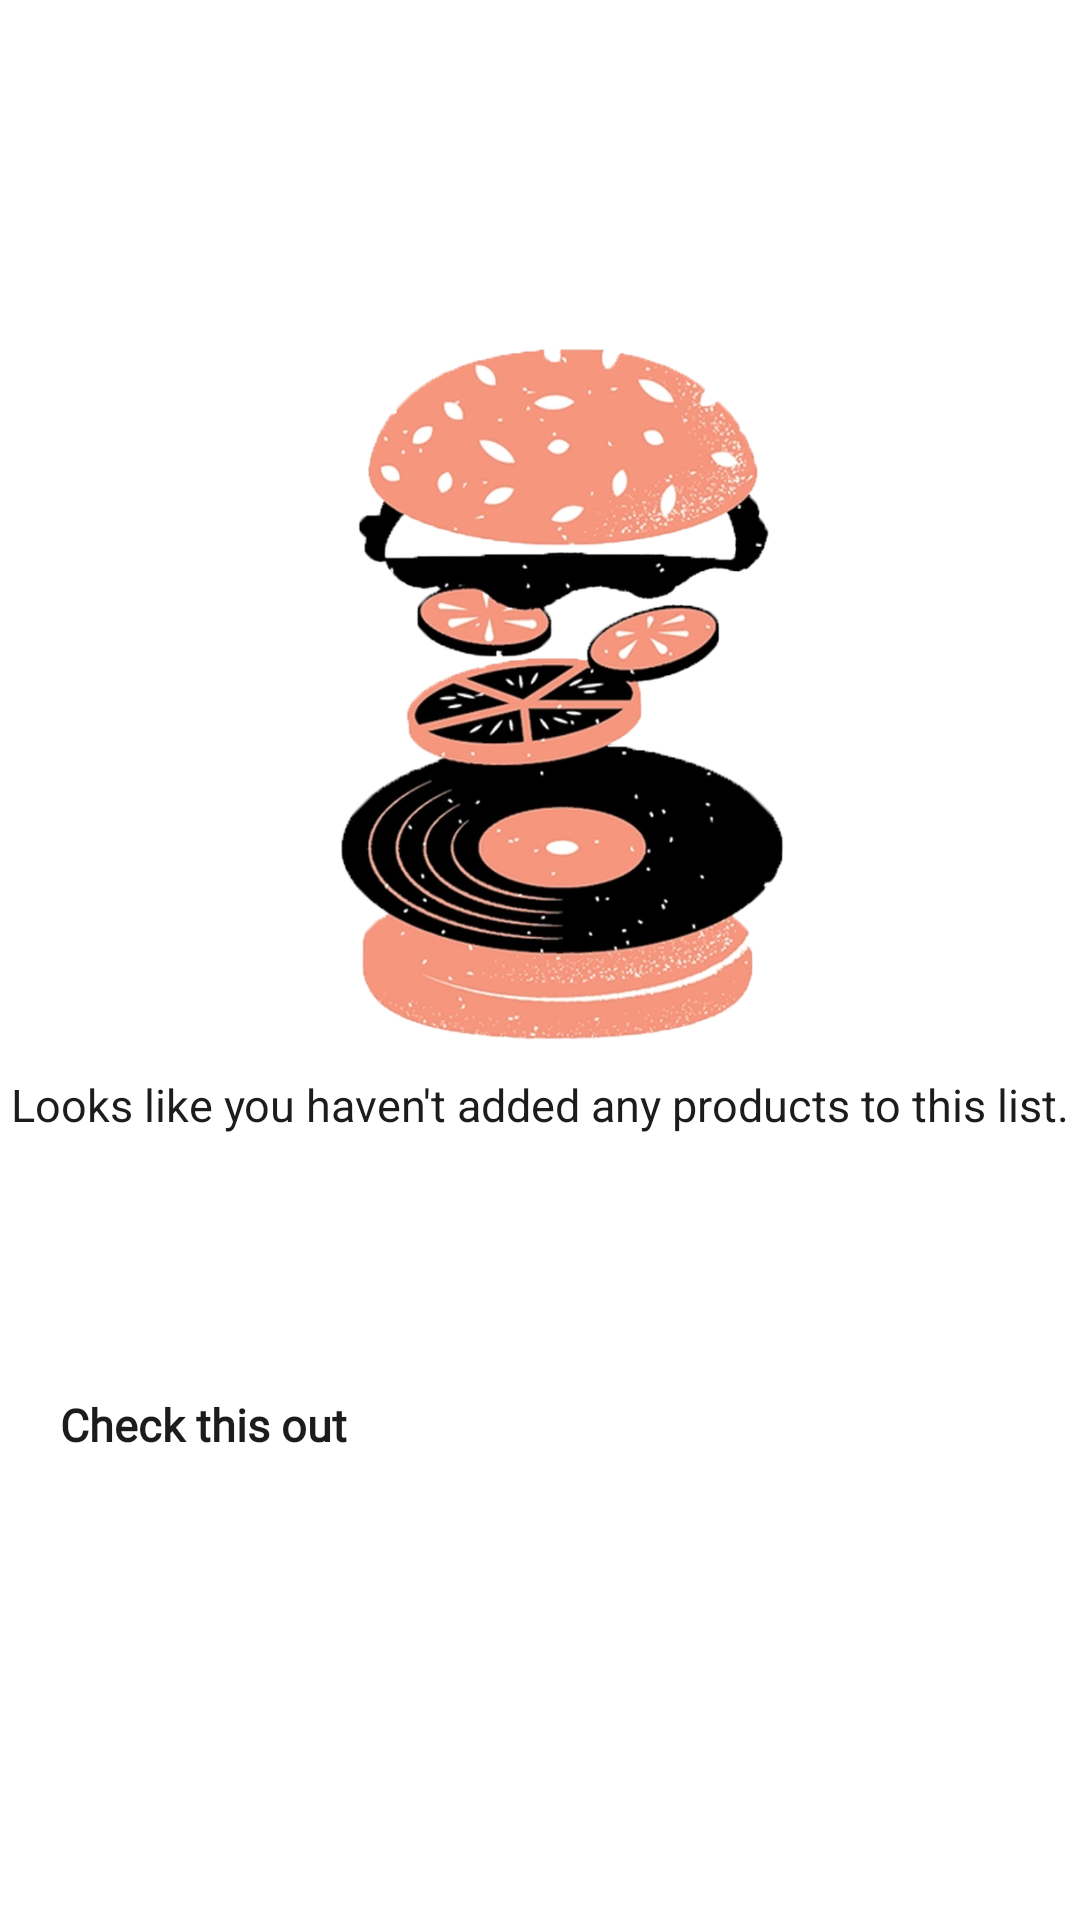

The Android layout XML behind this screen, and the referenced resources:
<!-- AndroidManifest.xml: application theme Theme.CapstoneProject -->
<!-- res/layout/fragment_my_collection.xml -->
<?xml version="1.0" encoding="utf-8"?>
<androidx.constraintlayout.widget.ConstraintLayout xmlns:android="http://schemas.android.com/apk/res/android"
    xmlns:app="http://schemas.android.com/apk/res-auto"
    xmlns:tools="http://schemas.android.com/tools"
    android:layout_width="match_parent"
    android:layout_height="match_parent"
    tools:context=".presentation.favorites.mycollection.MyCollectionFragment">

    <ImageView
        android:id="@+id/ivEmptyImage"
        android:layout_width="@dimen/empty_image_width"
        android:layout_height="@dimen/empty_image_height"
        android:src="@drawable/doughnut"
        app:layout_constraintBottom_toBottomOf="@id/rvMyCollections"
        app:layout_constraintEnd_toEndOf="parent"
        app:layout_constraintStart_toStartOf="parent"
        app:layout_constraintTop_toTopOf="parent" />

    <TextView
        android:id="@+id/tvEmpty"
        style="@style/empty_list_text"
        android:layout_width="match_parent"
        android:layout_height="wrap_content"
        android:gravity="center"
        android:text="@string/empty_list"
        app:layout_constraintEnd_toEndOf="@id/ivEmptyImage"
        app:layout_constraintStart_toStartOf="@id/ivEmptyImage"
        app:layout_constraintTop_toBottomOf="@id/ivEmptyImage" />

    <androidx.recyclerview.widget.RecyclerView
        android:id="@+id/rvMyCollections"
        android:layout_width="match_parent"
        android:layout_height="0dp"
        android:visibility="invisible"
        app:layoutManager="androidx.recyclerview.widget.LinearLayoutManager"
        app:layout_constraintBottom_toTopOf="@id/tvCategories"
        app:layout_constraintEnd_toEndOf="parent"
        app:layout_constraintStart_toStartOf="parent"
        app:layout_constraintTop_toTopOf="parent" />

    <TextView
        android:id="@+id/tvCategories"
        style="@style/title_categories"
        android:layout_width="wrap_content"
        android:layout_height="wrap_content"
        android:layout_marginStart="@dimen/item_padding"
        android:fontFamily="@font/roboto"
        android:padding="@dimen/categories_text_padding"
        android:text="@string/check_this_out"
        app:layout_constraintBottom_toTopOf="@id/rvCheckThisOut"
        app:layout_constraintStart_toStartOf="parent"
        app:layout_constraintTop_toBottomOf="@id/rvMyCollections" />

    <androidx.recyclerview.widget.RecyclerView
        android:id="@+id/rvCheckThisOut"
        android:layout_width="match_parent"
        android:layout_height="@dimen/rv_discount_height"
        app:layout_constraintBottom_toBottomOf="parent"
        app:layout_constraintEnd_toEndOf="parent"
        app:layout_constraintStart_toStartOf="parent"
        app:layout_constraintTop_toBottomOf="@id/tvCategories" />
</androidx.constraintlayout.widget.ConstraintLayout>
<!-- resources referenced by this layout -->
<resources>
  <dimen name="categories_text_padding">5dp</dimen>
  <dimen name="empty_image_height">250dp</dimen>
  <dimen name="empty_image_width">350dp</dimen>
  <dimen name="item_padding">15dp</dimen>
  <dimen name="rv_discount_height">150dp</dimen>
  <!-- drawable doughnut: png bitmap (drawable, 320954 bytes) -->
  <string name="check_this_out">Check this out</string>
  <string name="empty_list">Looks like you haven\'t added any products to this list.</string>
  <style name="empty_list_text">
          <item name="android:layout_width">wrap_content</item>
          <item name="android:layout_height">wrap_content</item>
          <item name="android:textColor">@color/button_text</item>
          <item name="android:padding">@dimen/user_image_stroke</item>
          <item name="android:textSize">@dimen/subtitle</item>
      </style>
  <style name="title_categories">
          <item name="android:layout_width">wrap_content</item>
          <item name="android:layout_height">wrap_content</item>
          <item name="android:textColor">@color/button_text</item>
          <item name="android:textSize">@dimen/subtitle</item>
          <item name="android:textStyle">bold</item>
      </style>
  <style name="Theme.CapstoneProject" parent="Theme.MaterialComponents.DayNight.DarkActionBar">
          
          <item name="colorPrimary">#1C1C1C</item>
          <item name="colorPrimaryVariant">@color/button_text</item>
          <item name="colorOnPrimary">#F4F4F4</item>
          
          <item name="colorSecondary">@color/teal_200</item>
          <item name="colorSecondaryVariant">@color/teal_700</item>
          <item name="colorOnSecondary">@color/black</item>
          <item name="windowActionBar">false</item>
          <item name="windowNoTitle">true</item>
          
          <item name="android:statusBarColor" tools:targetApi="l">?attr/colorPrimaryVariant</item>
          
      </style>
  <color name="button_text">#1c1c1c</color>
  <dimen name="user_image_stroke">3dp</dimen>
  <dimen name="subtitle">15sp</dimen>
  <color name="teal_200">#FF03DAC5</color>
  <color name="teal_700">#FF018786</color>
  <color name="black">#FF000000</color>
</resources>
